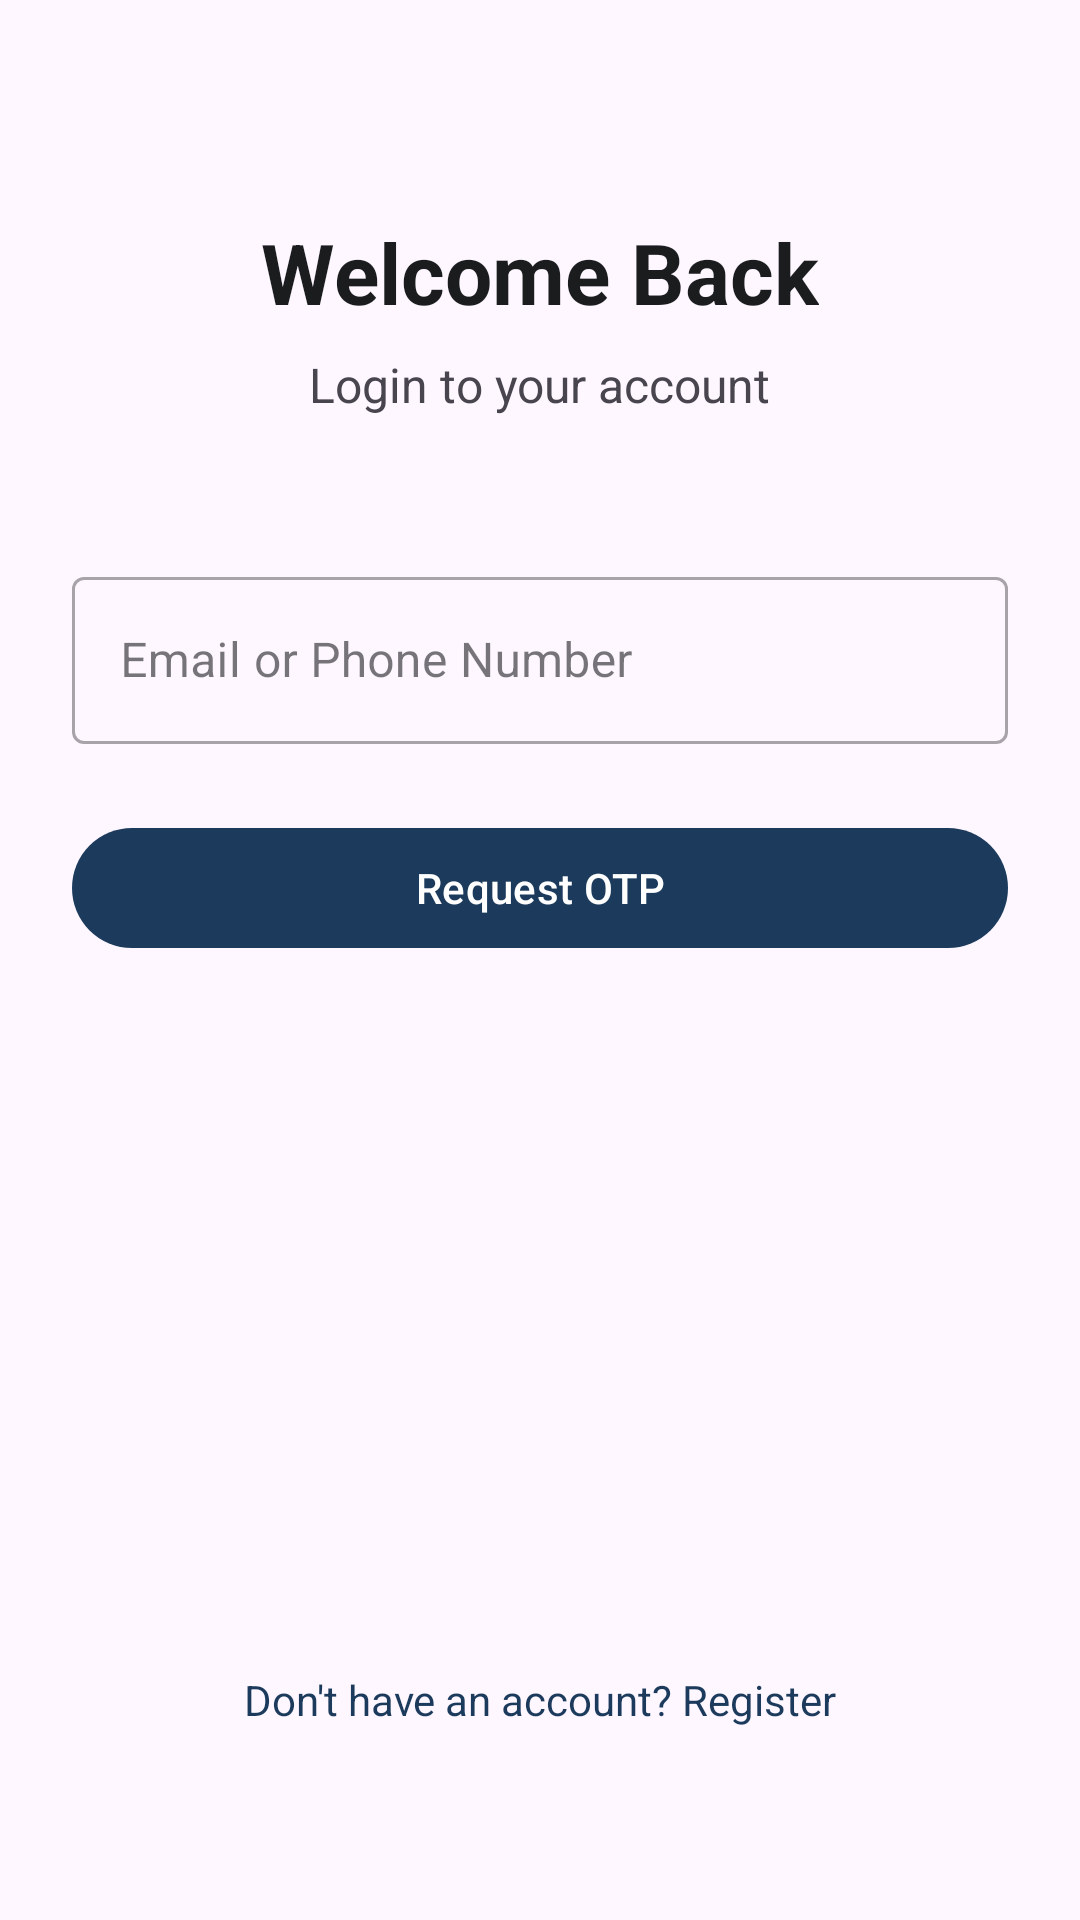

Layout XML and referenced resources for this Android screen:
<!-- AndroidManifest.xml: application theme Theme.NyayaSarathi -->
<!-- res/layout/fragment_login.xml -->
<?xml version="1.0" encoding="utf-8"?>
<androidx.constraintlayout.widget.ConstraintLayout
    xmlns:android="http://schemas.android.com/apk/res/android"
    xmlns:app="http://schemas.android.com/apk/res-auto"
    android:layout_width="match_parent"
    android:layout_height="match_parent"
    android:padding="24dp">

    <TextView
        android:id="@+id/tv_title"
        android:layout_width="wrap_content"
        android:layout_height="wrap_content"
        android:layout_marginTop="48dp"
        android:text="Welcome Back"
        android:textSize="28sp"
        android:textStyle="bold"
        android:textColor="?attr/colorOnSurface"
        app:layout_constraintEnd_toEndOf="parent"
        app:layout_constraintStart_toStartOf="parent"
        app:layout_constraintTop_toTopOf="parent" />

    <TextView
        android:id="@+id/tv_subtitle"
        android:layout_width="wrap_content"
        android:layout_height="wrap_content"
        android:layout_marginTop="8dp"
        android:text="Login to your account"
        android:textSize="16sp"
        android:textColor="?attr/colorOnSurfaceVariant"
        app:layout_constraintEnd_toEndOf="parent"
        app:layout_constraintStart_toStartOf="parent"
        app:layout_constraintTop_toBottomOf="@id/tv_title" />

    <com.google.android.material.textfield.TextInputLayout
        android:id="@+id/til_identifier"
        style="@style/Widget.MaterialComponents.TextInputLayout.OutlinedBox"
        android:layout_width="0dp"
        android:layout_height="wrap_content"
        android:layout_marginTop="48dp"
        android:hint="Email or Phone Number"
        app:layout_constraintEnd_toEndOf="parent"
        app:layout_constraintStart_toStartOf="parent"
        app:layout_constraintTop_toBottomOf="@id/tv_subtitle">

        <com.google.android.material.textfield.TextInputEditText
            android:id="@+id/et_identifier"
            android:layout_width="match_parent"
            android:layout_height="wrap_content"
            android:inputType="textEmailAddress"
            android:maxLines="1" />

    </com.google.android.material.textfield.TextInputLayout>

    <com.google.android.material.button.MaterialButton
        android:id="@+id/btn_request_otp"
        android:layout_width="0dp"
        android:layout_height="wrap_content"
        android:layout_marginTop="24dp"
        android:text="Request OTP"
        android:textAllCaps="false"
        app:layout_constraintEnd_toEndOf="parent"
        app:layout_constraintStart_toStartOf="parent"
        app:layout_constraintTop_toBottomOf="@id/til_identifier" />

    <com.google.android.material.progressindicator.LinearProgressIndicator
        android:id="@+id/progress_bar"
        android:layout_width="0dp"
        android:layout_height="wrap_content"
        android:indeterminate="true"
        android:visibility="gone"
        app:layout_constraintEnd_toEndOf="parent"
        app:layout_constraintStart_toStartOf="parent"
        app:layout_constraintTop_toBottomOf="@id/btn_request_otp" />

    <TextView
        android:id="@+id/tv_error"
        android:layout_width="0dp"
        android:layout_height="wrap_content"
        android:layout_marginTop="16dp"
        android:textColor="?attr/colorError"
        android:textSize="14sp"
        android:visibility="gone"
        app:layout_constraintEnd_toEndOf="parent"
        app:layout_constraintStart_toStartOf="parent"
        app:layout_constraintTop_toBottomOf="@id/progress_bar" />

    <TextView
        android:id="@+id/tv_register_link"
        android:layout_width="wrap_content"
        android:layout_height="wrap_content"
        android:layout_marginBottom="32dp"
        android:padding="8dp"
        android:text="Don't have an account? Register"
        android:textColor="?attr/colorPrimary"
        android:textSize="14sp"
        app:layout_constraintBottom_toBottomOf="parent"
        app:layout_constraintEnd_toEndOf="parent"
        app:layout_constraintStart_toStartOf="parent" />

</androidx.constraintlayout.widget.ConstraintLayout>
<!-- resources referenced by this layout -->
<resources>
  <style name="Theme.NyayaSarathi" parent="Theme.Material3.DayNight.NoActionBar">
          <item name="colorPrimary">@color/primary</item>
          <item name="colorPrimaryContainer">@color/primary_container</item>
          <item name="colorOnPrimary">@color/on_primary</item>
          <item name="colorOnPrimaryContainer">@color/on_primary_container</item>
          <item name="colorSecondary">@color/secondary</item>
          <item name="colorSecondaryContainer">@color/secondary_container</item>
          <item name="colorOnSecondary">@color/on_secondary</item>
          <item name="colorTertiary">@color/tertiary</item>
          <item name="colorError">@color/error</item>
          <item name="colorSurface">@color/surface</item>
          <item name="colorOnSurface">@color/on_surface</item>
          <item name="colorSurfaceVariant">@color/surface_variant</item>
          <item name="android:statusBarColor">@color/primary</item>
      </style>
  <color name="primary">#1B3A5C</color>
  <color name="primary_container">#D4E3F5</color>
  <color name="on_primary">#FFFFFF</color>
  <color name="on_primary_container">#001D36</color>
  <color name="secondary">#B8860B</color>
  <color name="secondary_container">#FFDEA6</color>
  <color name="on_secondary">#FFFFFF</color>
  <color name="tertiary">#006B5E</color>
  <color name="error">#BA1A1A</color>
  <color name="surface">#FDFCFF</color>
  <color name="on_surface">#1A1C1E</color>
  <color name="surface_variant">#E0E2EC</color>
</resources>
